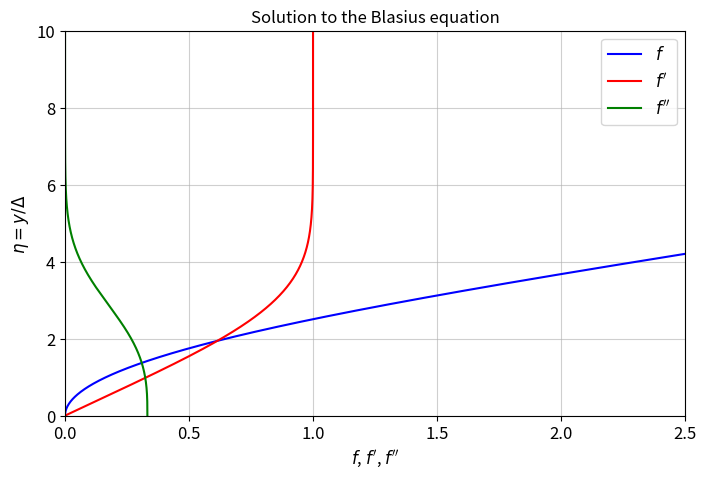
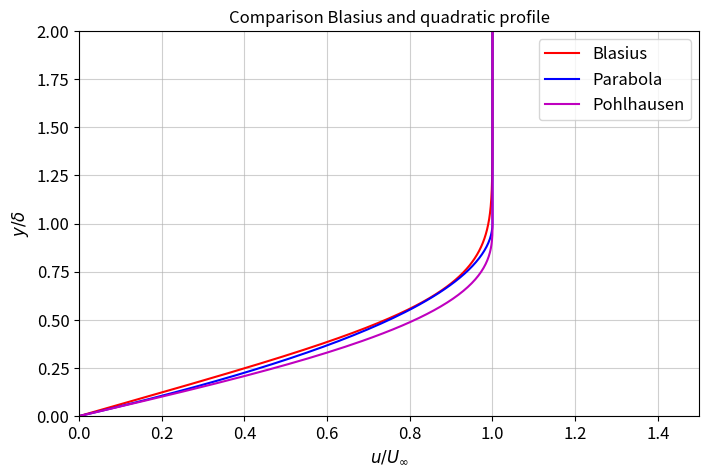

The matplotlib source for these figures, in order:
import sys
IN_COLAB = 'google.colab' in sys.modules
if IN_COLAB:
  # for Google Colab and interative figures
  # !pip install -q ipympl
  # get_ipython().kernel.do_shutdown(restart=True)
  from google.colab import output
  output.enable_custom_widget_manager()

%matplotlib widget
#%matplotlib inline
import numpy as np
import matplotlib.pyplot as plt
import matplotlib.pylab as pylab
params = {'legend.fontsize': 12,
          'legend.loc':'best',
          'figure.figsize': (8,5),
          'lines.markerfacecolor':'none',
          'axes.labelsize': 12,
          'axes.titlesize': 12,
          'xtick.labelsize':12,
          'ytick.labelsize':12,
          'grid.alpha':0.6,
          'text.usetex':False}
pylab.rcParams.update(params)

def ff(u):
    f0 =   u[1]
    f1 =   u[2]
    f2 = - 0.5*u[0] * u[2]
    return np.array([f0,f1,f2])

def RK4(a,h,L):
    imax = int(L/h)
    X = np.arange(imax+1)*h
    U = np.zeros((imax+1,3)); U[0,:] = [0,0,a]
    for i in range(imax):
        K1 = ff(U[i,:]       )
        K2 = ff(U[i,:]+K1*h/2)
        K3 = ff(U[i,:]+K2*h/2)
        K4 = ff(U[i,:]+K3*h  )
        U[i+1,:] = U[i,:] + h*(K1+2*K2+2*K3+K4)/6
    return X,U

def shoot(a,h,L):
    X,U = RK4(a,h,L)
    return (1.0-U[-1,1])

def blasius(h,L,tol,nmax):
    a = 0; fa = shoot(a,h,L)
    b = 1; fb = shoot(b,h,L)
    if (fa*fb > 0):
        raise RuntimeError('Bad initial interval.')
    n = 0; delta = (b-a)/2
    while (abs(delta) >= tol and n <= nmax):
        delta = (b-a)/2; n = n + 1;
        x = a + delta; fx = shoot(x,h,L)
        print(" x = %14.7e (Estimated error %13.7e at iteration %d)" % (x,abs(delta),n))
        if (fx*fa > 0):
            a = x;  fa = fx
        else :
            b = x;  fb = fx
    if (n > nmax):
        raise RuntimeError('Too many iterations.')
    return x

# parameters
nmax = 100
h   = 0.01
L   = 30
tol = 1e-8

# compute the value of f''(0)
a = blasius(h,L,tol,nmax)
# recompute the Blasius solution with the optimised value for f''(0)
eta,f = RK4(a,h,L)

print("Final value for f''(0) = %.10f " % f[0,2])

fig=plt.figure()
#fig.canvas.header_visible = False
plt.title('Solution to the Blasius equation')
plt.plot(f[:,0],eta,'-b',label="$f$")
plt.plot(f[:,1],eta,'-r',label="$f'$")
plt.plot(f[:,2],eta,'-g',label="$f''$")
plt.xlim([0, 2.5])
plt.ylim([0,10])
plt.grid()
plt.xlabel(r"$f$, $f'$, $f''$")
plt.ylabel(r'$\eta = y/\Delta$')
plt.legend(loc='best')
plt.show()

d99 = np.interp(0.99,f[:,1],eta)
d1 = eta[-1]-f[-1,0]
d2 = 2*f[0,2]   # only valid for Blasius, otherwise use d2 = np.trapz(f[:,1]*(1-f[:,1]),eta)
H12 = d1/d2
print('d99   / Delta = %14.10g' % d99)
print('dstar / Delta = %14.10g' % d1)
print('theta / Delta = %14.10g' % d2)
print('H12           = %14.10g' % H12)
print('dstar/d99     = %14.10g' % float(d1/d99))
print('theta/d99     = %14.10g' % float(d2/d99))

print("2f''(0)     = %14.10g" % float(2*f[0,2]))

np.trapezoid(1-f[:,1],eta)           # displacement thickness

np.trapezoid(f[:,1]*(1-f[:,1]),eta)  # momentum thickness

par = np.hstack( (-eta[eta<=1]**2+2*eta[eta<=1], -eta[eta>1]*0+1  ))

PolHausen = np.hstack( (-2*eta[eta<=1]**3+2*eta[eta<=1]+eta[eta<=1]**4, -eta[eta>1]*0+1  ))

fig=plt.figure()
#fig.canvas.header_visible = False
plt.title('Comparison Blasius and quadratic profile')
plt.plot(f[:,1],eta/d99,'-r',label="Blasius")
plt.plot(par,eta,'-b',label="Parabola")
plt.plot(PolHausen,eta,'-m',label="Pohlhausen")

plt.xlim([0, 1.5])
plt.ylim([0,2])
plt.grid()
plt.xlabel(r"$u/U_\infty$")
plt.ylabel(r'$y/\delta$')
plt.legend(loc='best')
plt.show()

